Run: headless pygame with SDL's dummy video driver; simulated clock (each Clock.tick advances the game by its frame time, no real sleeping); random seed 0; keys injected as events and as key.get_pressed() state; no mouse input.
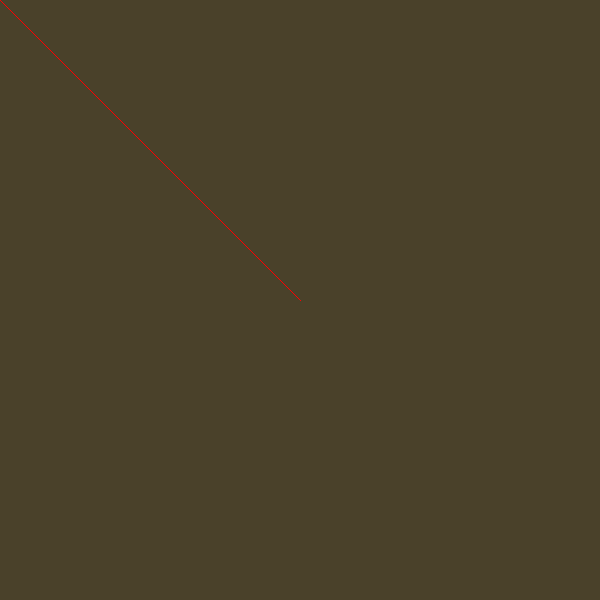
Frame 1 of 4 · flips 1–60 · no input
Frame 2 of 4 · flips 61–180 · tapped SPACE, RETURN · held RIGHT (→), D · screen unchanged from frame 1, image omitted
Frame 3 of 4 · flips 181–300 · held DOWN (↓), S · screen unchanged from frame 2, image omitted
Frame 4 of 4 · flips 301–420 · held LEFT (←), A, UP (↑), W · screen unchanged from frame 3, image omitted

The pygame program that drew these frames:

import pygame


pygame.init()

xUnits = 600
yUnits = 600
screen = pygame.display.set_mode([xUnits, yUnits], 0, 32)  #Assign the dimension of screen
clock = pygame.time.Clock()
clock.tick(60)              #Cap the frames per second [fps] to 60 fps

loopCon = True
while loopCon:
    for event in pygame.event.get():
        if event.type == pygame.QUIT:
           loopCon = False

    screen.fill((74, 65, 42))   #Refill the screen with the background after the square has moved
    pygame.draw.line(screen, [255, 0, 0], [0, 0], [xUnits/2, yUnits/2], 1)
    pygame.display.flip()       #Update the entire display surface to the computer screen
#screen.blit()
